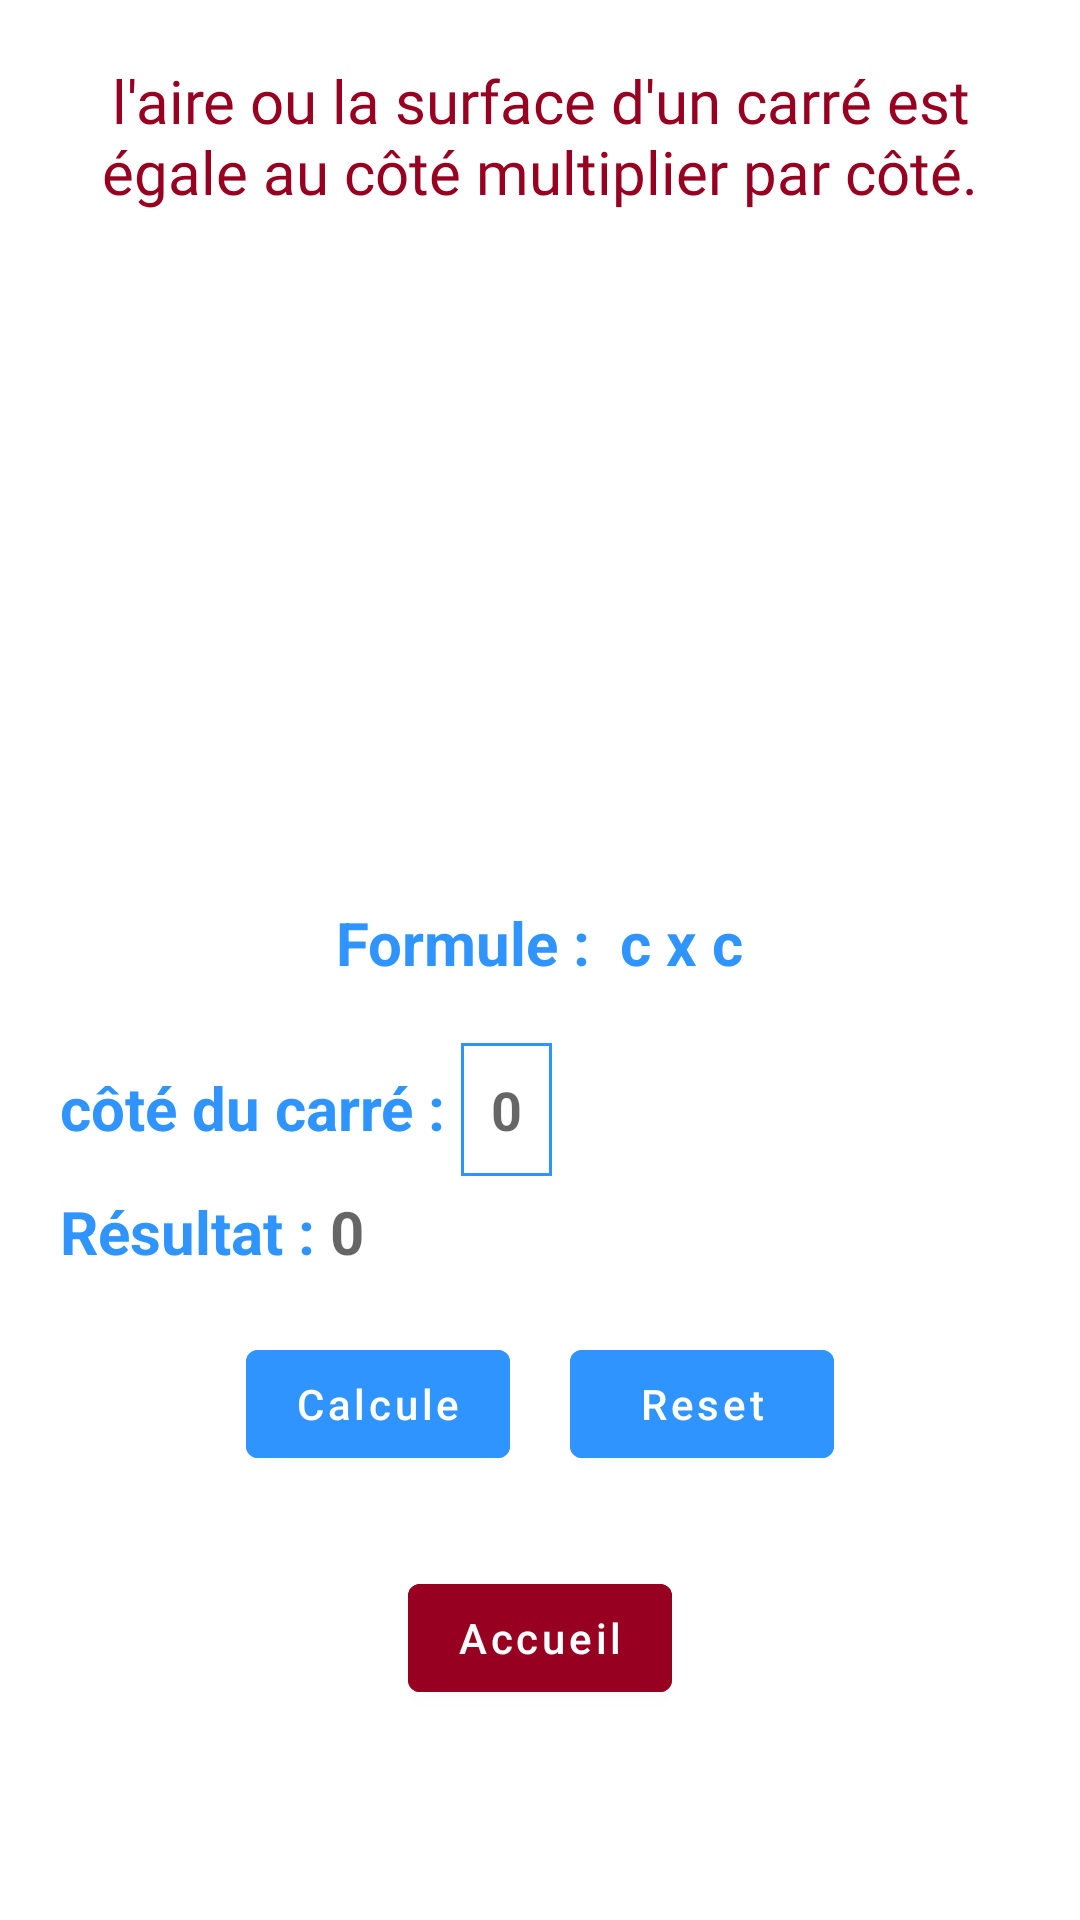

Reconstruct the res/layout file that produces this screen, plus the resources it refers to.
<!-- AndroidManifest.xml: application theme Theme.Matematic -->
<!-- res/layout/fragment_area_square.xml -->
<?xml version="1.0" encoding="utf-8"?>
<RelativeLayout xmlns:android="http://schemas.android.com/apk/res/android"
    xmlns:tools="http://schemas.android.com/tools"
    android:layout_width="match_parent"
    android:layout_height="match_parent"
    tools:context=".fragments.AreaSquareFragment">

    <TextView
        android:textSize="20sp"
        android:id="@+id/txtSquareTitle"
        android:textColor="@color/red_dark"
        android:layout_marginTop="20dp"
        android:layout_marginStart="15dp"
        android:layout_marginEnd="15dp"
        android:gravity="center"
        android:layout_width="wrap_content"
        android:layout_height="wrap_content"
        android:text="l'aire ou la surface d'un carré est égale au côté multiplier par côté."
        android:fontFamily="@font/monoround"
        />

    <ImageView
        android:layout_width="200dp"
        android:layout_height="200dp"
        android:id="@+id/imgShape"
        android:layout_below="@+id/txtSquareTitle"
        android:layout_marginTop="20dp"
        android:layout_centerHorizontal="true"
        android:src="@mipmap/img_square"
        tools:ignore="ContentDescription" />

    <TextView
        android:layout_width="wrap_content"
        android:layout_height="wrap_content"
        android:id="@+id/txtFormuleShape"
        android:layout_below="@id/imgShape"
        android:layout_marginTop="10dp"
        android:text="Formule :  c x c"
        android:layout_marginStart="15dp"
        android:textSize="20sp"
        android:textColor="@color/blue_formule"
        android:textStyle="bold"
        android:layout_centerHorizontal="true"
        />

    <LinearLayout
        android:id="@+id/layoutlblInputS"
        android:layout_width="match_parent"
        android:layout_height="wrap_content"
        android:orientation="horizontal"
        android:layout_below="@id/txtFormuleShape"
        android:layout_marginStart="20dp"
        android:layout_marginTop="20dp"
        android:layout_marginEnd="15dp"
        >

        <TextView
            android:layout_width="wrap_content"
            android:layout_height="wrap_content"
            android:id="@+id/lblSideShape"
            android:text="côté du carré : "
            android:textSize="20sp"
            android:textColor="@color/blue_formule"
            android:textStyle="bold"
            />

        <EditText
            android:focusedByDefault="true"
            android:layout_width="wrap_content"
            android:layout_height="wrap_content"
            android:inputType="number"
            android:id="@+id/inputSide"
            android:hint="0"
            android:background="@drawable/border_input"
            android:textStyle="bold"
            tools:ignore="Autofill" />

    </LinearLayout>

    <LinearLayout
        android:id="@+id/layoutResult"
        android:layout_width="match_parent"
        android:layout_height="wrap_content"
        android:orientation="horizontal"
        android:layout_below="@id/layoutlblInputS"
        android:layout_marginStart="20dp"
        android:layout_marginTop="5dp"
        android:layout_marginEnd="15dp"
        >

        <TextView
            android:layout_width="wrap_content"
            android:layout_height="wrap_content"
            android:id="@+id/lblResult"
            android:text="Résultat : "
            android:textSize="20sp"
            android:textColor="@color/blue_formule"
            android:textStyle="bold"
            />

        <TextView
            android:layout_width="wrap_content"
            android:layout_height="wrap_content"
            android:id="@+id/txtResult"
            android:textSize="20sp"
            android:hint="0"
            android:textStyle="bold"
            />

    </LinearLayout>

    <LinearLayout
        android:id="@+id/layoutCalcul"
        android:layout_width="wrap_content"
        android:layout_height="wrap_content"
        android:orientation="horizontal"
        android:layout_below="@id/layoutResult"
        android:layout_marginTop="20dp"
        android:layout_centerHorizontal="true"
        >

        <com.google.android.material.button.MaterialButton
            android:layout_width="wrap_content"
            android:layout_height="wrap_content"
            android:id="@+id/btnCalcul"
            android:text="Calcule"
            android:layout_marginRight="10dp"
            android:textAllCaps="false"
            android:backgroundTint="@color/blue_formule"
            />

        <com.google.android.material.button.MaterialButton
            android:layout_width="wrap_content"
            android:layout_height="wrap_content"
            android:id="@+id/btnReset"
            android:layout_marginLeft="10dp"
            android:text="Reset"
            android:textAllCaps="false"
            android:backgroundTint="@color/blue_formule"
            />


    </LinearLayout>

    <com.google.android.material.button.MaterialButton
        android:id="@+id/btnHome"
        android:layout_width="wrap_content"
        android:layout_height="wrap_content"
        android:layout_below="@+id/layoutCalcul"
        android:layout_centerHorizontal="true"
        android:layout_marginTop="30dp"
        android:backgroundTint="@color/red_dark"
        android:textAllCaps="false"
        android:text="Accueil" />

</RelativeLayout>
<!-- resources referenced by this layout -->
<resources>
  <color name="blue_formule">#3094FF</color>
  <color name="red_dark">#970020</color>
  <!-- drawable border_input (drawable) -->
  <?xml version="1.0" encoding="utf-8"?>
  <shape xmlns:android="http://schemas.android.com/apk/res/android">
      <stroke
          android:width="1dp"
          android:color="@color/blue_formule" />
      <solid
          android:color="#00FFFFFF"
          android:paddingLeft="10dp"
          android:paddingTop="10dp"/>
      <padding
          android:left="10dp"
          android:top="10dp"
          android:right="10dp"
          android:bottom="10dp" />
  </shape>
  <!-- mipmap img_square (mipmap-anydpi-v26) -->
  <?xml version="1.0" encoding="utf-8"?>
  <adaptive-icon xmlns:android="http://schemas.android.com/apk/res/android">
      <background android:drawable="@color/img_square_background"/>
      <foreground android:drawable="@mipmap/img_square_foreground"/>
  </adaptive-icon>
  <style name="Theme.Matematic" parent="Theme.MaterialComponents.DayNight.DarkActionBar">
          
          <item name="colorPrimary">@color/purple_500</item>
          <item name="colorPrimaryVariant">@color/purple_700</item>
          <item name="colorOnPrimary">@color/white</item>
          
          <item name="colorSecondary">@color/teal_200</item>
          <item name="colorSecondaryVariant">@color/teal_700</item>
          <item name="colorOnSecondary">@color/black</item>
          
          <item name="android:statusBarColor" tools:targetApi="l">?attr/colorPrimaryVariant</item>
          
      </style>
  <color name="img_square_background">#3DDC84</color>
  <color name="purple_500">#FF6200EE</color>
  <color name="purple_700">#FF3700B3</color>
  <color name="white">#FFFFFFFF</color>
  <color name="teal_200">#FF03DAC5</color>
  <color name="teal_700">#FF018786</color>
  <color name="black">#FF000000</color>
</resources>
